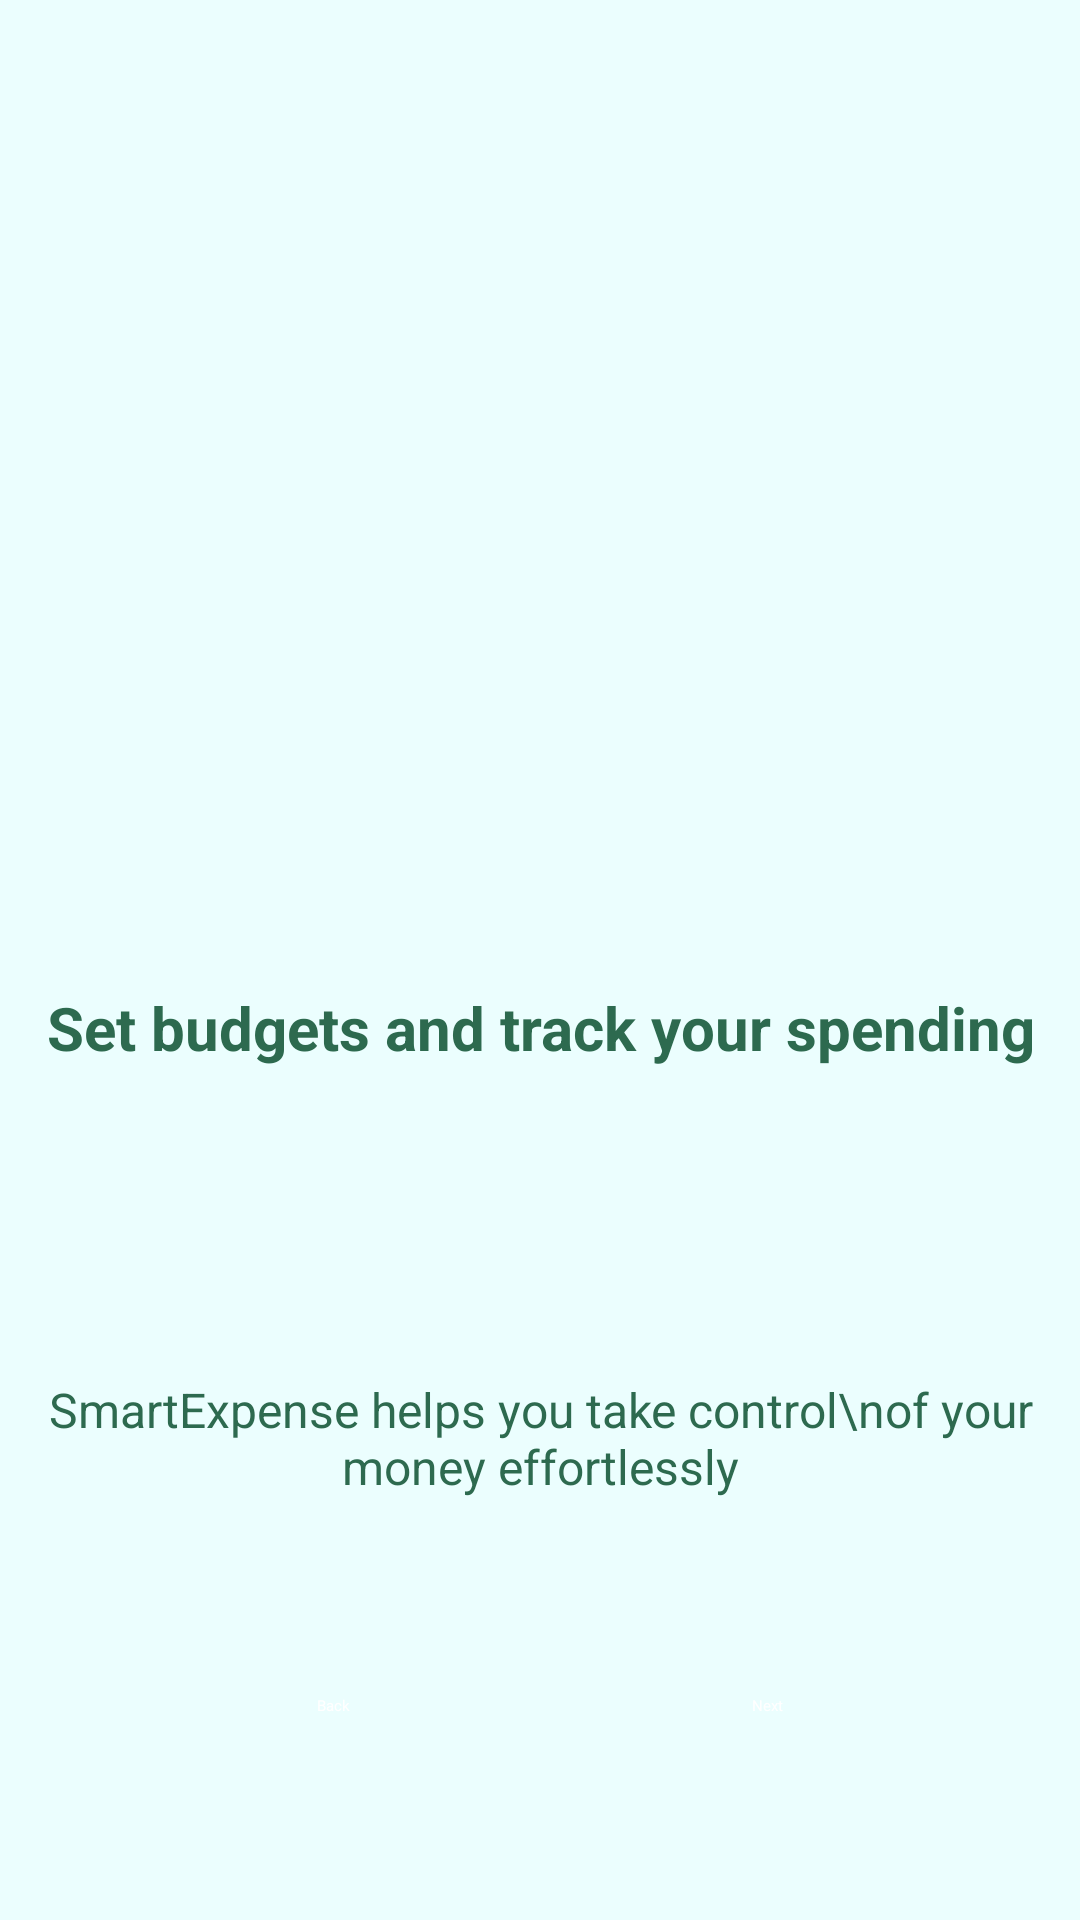

Layout XML and referenced resources for this Android screen:
<!-- AndroidManifest.xml: application theme Theme.MyApplication -->
<!-- res/layout/activity_onboard_three.xml -->
<?xml version="1.0" encoding="utf-8"?>
<androidx.constraintlayout.widget.ConstraintLayout
    xmlns:android="http://schemas.android.com/apk/res/android"
    xmlns:app="http://schemas.android.com/apk/res-auto"
    xmlns:tools="http://schemas.android.com/tools"
    android:id="@+id/main"
    android:layout_width="match_parent"
    android:layout_height="match_parent"
    android:background="#EBFEFE"
    tools:context=".OnboardThree">

    >

    <ImageView
        android:id="@+id/imageView4"
        android:layout_width="170dp"
        android:layout_height="153dp"
        android:layout_marginTop="108dp"
        app:layout_constraintEnd_toEndOf="parent"
        app:layout_constraintHorizontal_bias="0.448"
        app:layout_constraintStart_toStartOf="parent"
        app:layout_constraintTop_toTopOf="parent"
        app:srcCompat="@drawable/pie_chart" />

    <TextView
        android:id="@+id/textView4"
        android:layout_width="337dp"
        android:layout_height="30dp"
        android:layout_marginTop="68dp"
        android:gravity="center"
        android:text="Set budgets and track your spending trends"
        android:textColor="#2D6A4F"
        android:textSize="20sp"
        android:textStyle="bold"
        app:layout_constraintEnd_toEndOf="parent"
        app:layout_constraintStart_toStartOf="parent"
        app:layout_constraintTop_toBottomOf="@id/imageView4" />

    <TextView
        android:id="@+id/textView7"
        android:layout_width="wrap_content"
        android:layout_height="wrap_content"
        android:layout_marginTop="100dp"
        android:gravity="center"
        android:text="SmartExpense helps you take control\nof your money effortlessly"
        android:textAlignment="center"
        android:textColor="#2D6A4F"
        android:textSize="16sp"
        app:layout_constraintEnd_toEndOf="parent"
        app:layout_constraintStart_toStartOf="parent"
        app:layout_constraintTop_toBottomOf="@id/textView4" />

    <ImageView
        android:id="@+id/imageView5"
        android:layout_width="wrap_content"
        android:layout_height="wrap_content"
        android:layout_marginTop="48dp"
        app:layout_constraintEnd_toEndOf="parent"
        app:layout_constraintHorizontal_bias="0.471"
        app:layout_constraintStart_toStartOf="parent"
        app:layout_constraintTop_toBottomOf="@id/textView7"
        app:srcCompat="@drawable/onboard_three_dots" />



    <Button
        android:id="@+id/btn_back"
        android:layout_width="wrap_content"
        android:layout_height="wrap_content"
        android:layout_marginBottom="68dp"
        android:backgroundTint="#1EBF80"
        android:paddingStart="32dp"
        android:paddingEnd="32dp"
        android:text="Back"
        android:textColor="#ffffff"
        app:layout_constraintBottom_toBottomOf="parent"
        app:layout_constraintEnd_toEndOf="parent"
        app:layout_constraintHorizontal_bias="0.259"
        app:layout_constraintStart_toStartOf="parent" />

    <Button
        android:id="@+id/btn_next2"
        android:layout_width="wrap_content"
        android:layout_height="wrap_content"
        android:layout_marginBottom="68dp"
        android:backgroundTint="#0B6E4F"
        android:paddingStart="32dp"
        android:paddingEnd="32dp"
        android:text="Next"
        android:textColor="#ffffff"
        app:layout_constraintBottom_toBottomOf="parent"
        app:layout_constraintEnd_toEndOf="parent"
        app:layout_constraintHorizontal_bias="0.766"
        app:layout_constraintStart_toStartOf="parent" />

</androidx.constraintlayout.widget.ConstraintLayout>
<!-- resources referenced by this layout -->
<resources>
  <!-- drawable onboard_three_dots: png bitmap (drawable, 736 bytes) -->
  <!-- drawable pie_chart: png bitmap (drawable, 3781 bytes) -->
  <style name="Theme.MyApplication" parent="Base.Theme.MyApplication">
          
          <item name="android:statusBarColor">@android:color/transparent</item>
          <item name="android:navigationBarColor">@android:color/transparent</item>
          <item name="android:windowLightStatusBar">false</item>
      </style>
  <style name="Base.Theme.MyApplication" parent="Theme.Material3.DayNight.NoActionBar">
          
      </style>
</resources>
